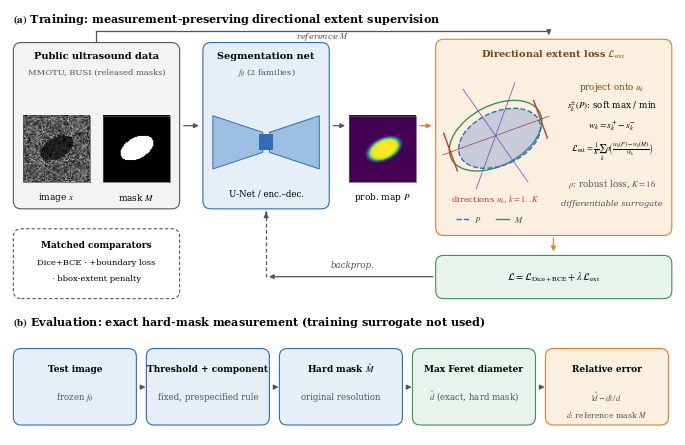

The script that saved this image:
import numpy as np, matplotlib
matplotlib.use("Agg")
import matplotlib.pyplot as plt
from matplotlib.patches import FancyBboxPatch, Polygon, FancyArrowPatch, Ellipse
plt.rcParams.update({"font.family":"serif","font.serif":["Times New Roman","DejaVu Serif"],
                     "mathtext.fontset":"stix","pdf.fonttype":42,"font.size":7})
C=dict(blue="#2F6DB5",lblue="#E6EEF8",green="#3E8E5A",lgreen="#E8F3EC",
       orange="#D9822B",lor="#FBEFE0",red="#C0392B",gray="#555555",lgray="#F3F3F3")
fig,ax=plt.subplots(figsize=(7.2,4.3)); ax.set_xlim(0,100); ax.set_ylim(0,64); ax.axis("off"); ax.set_aspect("equal")
def box(x,y,w,h,fc,ec,ls="-",lw=0.8,r=1.2):
    ax.add_patch(FancyBboxPatch((x,y),w,h,boxstyle=f"round,pad=0,rounding_size={r}",fc=fc,ec=ec,lw=lw,ls=ls))
def arrow(p,q,c=C["gray"],ls="-",rad=0,lw=0.9):
    ax.add_patch(FancyArrowPatch(p,q,arrowstyle="-|>",mutation_scale=7,color=c,lw=lw,ls=ls,connectionstyle=f"arc3,rad={rad}"))
def T(x,y,s,fs=7,ha="center",c="black",w="normal",st="normal"):
    ax.text(x,y,s,fontsize=fs,ha=ha,va="center",color=c,fontweight=w,fontstyle=st)
yy,xx=np.mgrid[0:64,0:64]
def lesion(cx=32,cy=32,a=17,b=10,th=0.5):
    X=(xx-cx)*np.cos(th)+(yy-cy)*np.sin(th); Y=-(xx-cx)*np.sin(th)+(yy-cy)*np.cos(th)
    return (X/a)**2+(Y/b)**2
rng=np.random.default_rng(0)
us=np.clip(0.35+0.18*rng.standard_normal((64,64)),0,1)
us=np.where(lesion()<1,us*0.35,us)
mask=(lesion()<1).astype(float)
prob=1/(1+np.exp(8*(lesion(33,31,16,9.5,0.45)-1)))
def img(a,ext,cmap="gray",vmin=0,vmax=1):
    ax.imshow(a,extent=ext,cmap=cmap,vmin=vmin,vmax=vmax,origin="lower",zorder=2,interpolation="bilinear"); 
    ax.add_patch(plt.Rectangle((ext[0],ext[2]),ext[1]-ext[0],ext[3]-ext[2],fc="none",ec=C["gray"],lw=0.5,zorder=3))
# headers
T(0.5,62.5,r"$\mathbf{(a)}$ Training: measurement-preserving directional extent supervision",8,ha="left",w="bold")
# A inputs
box(0.5,34,25,25,C["lgray"],C["gray"]); T(13,57,"Public ultrasound data",7,w="bold"); T(13,54.5,"MMOTU, BUSI (released masks)",6,c=C["gray"])
img(us,(2,12,38,48)); img(mask,(14,24,38,48))
T(7,35.8,r"image $x$",6.5); T(19,35.8,r"mask $M$",6.5)
# B network
box(29,34,19,25,C["lblue"],C["blue"]); T(38.5,57,"Segmentation net",7,w="bold"); T(38.5,54.5,r"$f_\theta$ (2 families)",6,c=C["gray"])
ax.add_patch(Polygon([(30.5,40),(30.5,48),(38,45.5),(38,42.5)],fc="#9DBDE3",ec=C["blue"],lw=0.7))
ax.add_patch(Polygon([(39,42.5),(39,45.5),(46.5,48),(46.5,40)],fc="#9DBDE3",ec=C["blue"],lw=0.7))
ax.add_patch(plt.Rectangle((37.5,42.8),2,2.4,fc=C["blue"],ec="none"))
T(38.5,36.3,"U-Net / enc.–dec.",6.2)
# P
img(prob,(51,61,38,48),cmap="viridis"); T(56,35.8,r"prob. map $P$",6.5)
arrow((25.7,46.5),(28.8,46.5)); arrow((48.2,46.5),(50.8,46.5))
# C loss panel
box(64,30,35.5,29.5,C["lor"],C["orange"]); T(81.7,57.2,r"Directional extent loss $\mathcal{L}_{\mathrm{ext}}$",7,w="bold",c="#7A4410")
# mini geometry
gx,gy=73,45
ell=Ellipse((gx,gy),15,9,angle=28,fc="none",ec=C["green"],lw=1.0,zorder=4)
ell2=Ellipse((gx+0.6,gy-0.4),13,8,angle=24,fc=(0.2,0.4,0.8,0.25),ec=C["blue"],lw=1.0,zorder=4,ls="--")
ax.add_patch(ell); ax.add_patch(ell2)
for ang,col in [(20,C["red"]),(70,"#8E44AD"),(125,"#8E44AD")]:
    a=np.deg2rad(ang); u=np.array([np.cos(a),np.sin(a)]); n=np.array([-u[1],u[0]])
    ax.plot(*zip(np.array([gx,gy])-u*8.5,np.array([gx,gy])+u*8.5),color=col,lw=0.6,zorder=3,alpha=.9)
# support ticks along u (red)
a=np.deg2rad(20); u=np.array([np.cos(a),np.sin(a)]); n=np.array([-u[1],u[0]])
for s in (-1,1):
    c0=np.array([gx,gy])+u*s*7.2
    ax.plot(*zip(c0-n*3.0,c0+n*3.0),color=C["red"],lw=1.0,zorder=5)
T(gx,gy-9.6,r"directions $u_k$, $k=1..K$",6,c=C["red"])
ax.plot([67,69],[32.5,32.5],color=C["blue"],lw=1,ls="--"); T(69.8,32.5,r"$P$",6.2,ha="left",c=C["gray"])
ax.plot([73,75],[32.5,32.5],color=C["green"],lw=1); T(75.8,32.5,r"$M$",6.2,ha="left",c=C["gray"])
# formula text
T(90.5,52.3,r"project onto $u_k$",6.3,c="#7A4410")
T(90.5,49.4,r"$s_k^{\pm}(P)$: soft max / min",6.3)
T(90.5,46.6,r"$w_k=s_k^{+}-s_k^{-}$",6.8)
T(90.5,42.6,r"$\mathcal{L}_{\mathrm{ext}}=\frac{1}{K}\sum_k \rho\!\left(\frac{w_k(P)-w_k(M)}{\bar w_k}\right)$",6.2)
T(90.5,37.8,r"$\rho$: robust loss, $K{=}16$",6.2,c=C["gray"])
T(90.5,34.8,"differentiable surrogate",6,c=C["gray"],st="italic")
arrow((61.2,46.5),(63.8,46.5),c=C["orange"])
# M to loss
ax.plot([13,13],[59.2,60.8],color=C["gray"],lw=0.9); ax.plot([13,81],[60.8,60.8],color=C["gray"],lw=0.9)
# (arrow hidden behind title: shorten) 
ax.add_patch(FancyArrowPatch((81,60.8),(81,59.7),arrowstyle="-|>",mutation_scale=7,color=C["gray"],lw=0.9))
T(47,60.0,r"reference $M$",6,c=C["gray"],st="italic")
# total loss
box(64,20.5,35.5,6.5,C["lgreen"],C["green"])
T(81.7,23.8,r"$\mathcal{L}=\mathcal{L}_{\mathrm{Dice+BCE}}+\lambda\,\mathcal{L}_{\mathrm{ext}}$",7.4)
arrow((81.7,30),(81.7,27.2),c=C["orange"])
arrow((64,23.8),(38.5,23.8)); ax.plot([38.5,38.5],[23.8,33.8],color=C["gray"],lw=0.9,ls=(0,(3,2)))
ax.add_patch(FancyArrowPatch((38.5,33.0),(38.5,33.9),arrowstyle="-|>",mutation_scale=7,color=C["gray"],lw=0.9))
T(51.5,25.6,"backprop.",6.2,c=C["gray"],st="italic")
# comparators
box(0.5,20.5,25,10.5,"white",C["gray"],ls=(0,(3,2)))
T(13,28.6,"Matched comparators",6.5,w="bold"); T(13,26.0,"Dice+BCE · +boundary loss",6)
T(13,23.6,"· bbox-extent penalty",6)
arrow((26,25.8),(29,25.8),c=C["gray"],ls=":",lw=.8) if False else None
# Eval
T(0.5,17.0,r"$\mathbf{(b)}$ Evaluation: exact hard-mask measurement (training surrogate not used)",8,ha="left",w="bold")
bx=[(0.5,"Test image",r"frozen $f_\theta$"),(20.5,"Threshold + component",r"fixed, prespecified rule"),(40.5,r"Hard mask $\hat{M}$","original resolution"),
    (60.5,"Max Feret diameter",r"$\hat{d}$ (exact, hard mask)"),(80.5,"Relative error",r"$|\hat{d}-d|\,/\,d$")]
for i,(x,t1,t2) in enumerate(bx):
    k=C["blue"] if i<3 else (C["green"] if i==3 else C["orange"])
    box(x,1.5,18.5,11.5,C["lblue"] if i<3 else (C["lgreen"] if i==3 else C["lor"]),k)
    T(x+9.25,10.0,t1,6.5,w="bold"); T(x+9.25,5.8,t2,6.2,c=C["gray"])
    if i<4: arrow((x+18.7,7.2),(x+20.3,7.2))
T(89.75,3.2,r"$d$: reference mask $M$",5.6,c=C["gray"])
T(89.5,-1.2,"",5)
fig.subplots_adjust(0.005,0.005,0.995,0.995)
for ext in ("pdf","png","svg"): fig.savefig(f"pipeline.{ext}",dpi=300)
